Image classification data set "processed" (Agya-Aboagye-Otchere/CSCI-6379-3D-Printing-Defect-Detection-and-Correction on GitHub). Class labels (6): bed adhesion, layer shifting, over extrusion, stringing, under extrusion, warping.

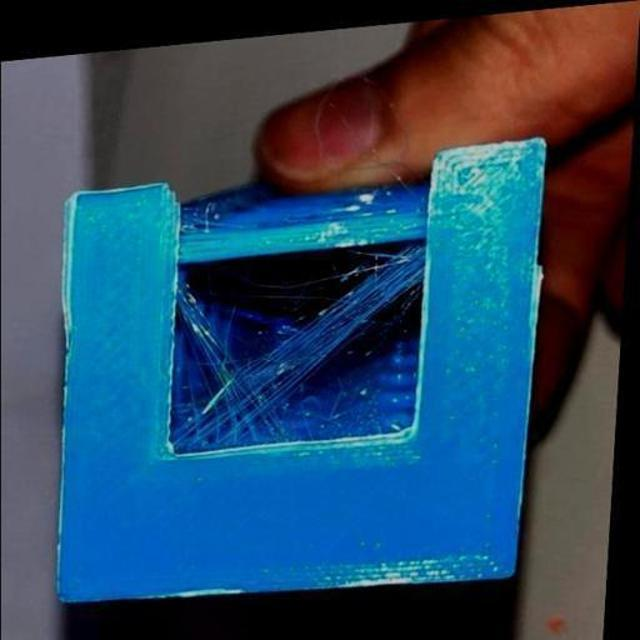
Label: stringing

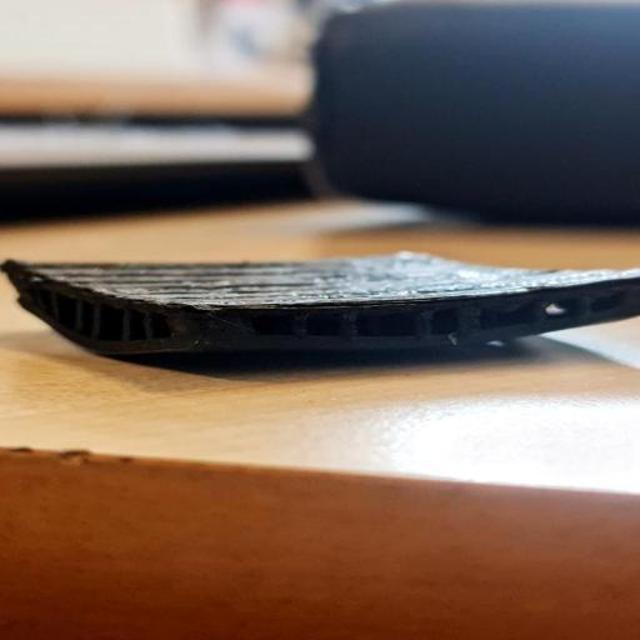
Label: warping

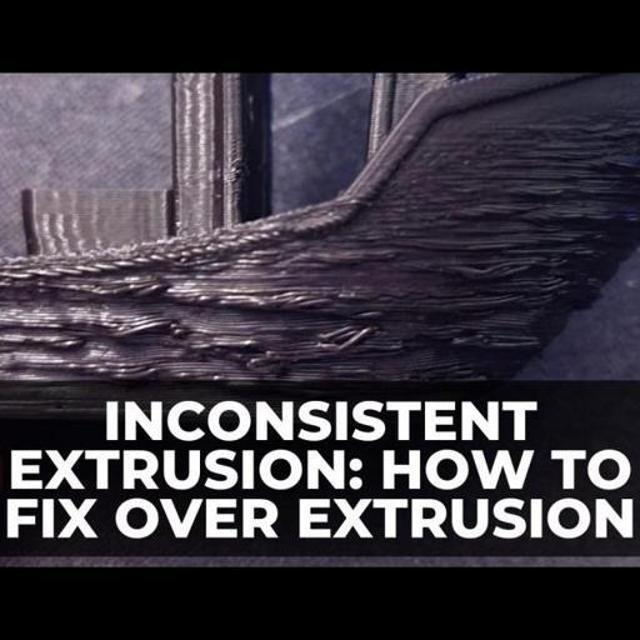
Label: over extrusion

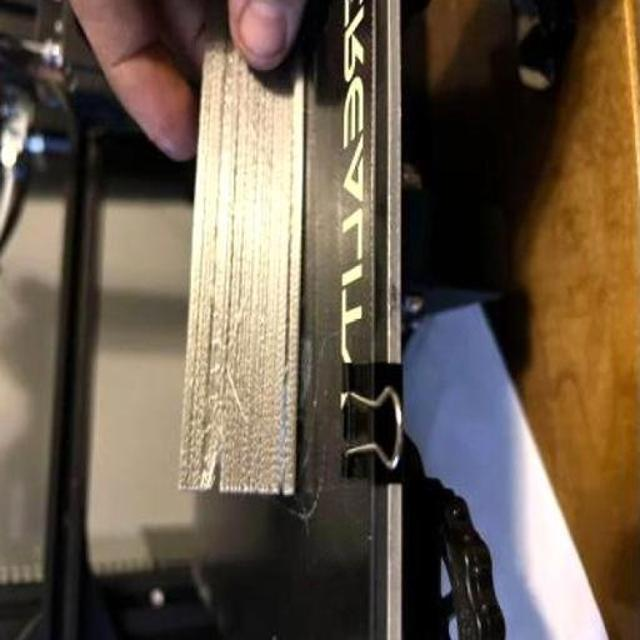
Label: under extrusion

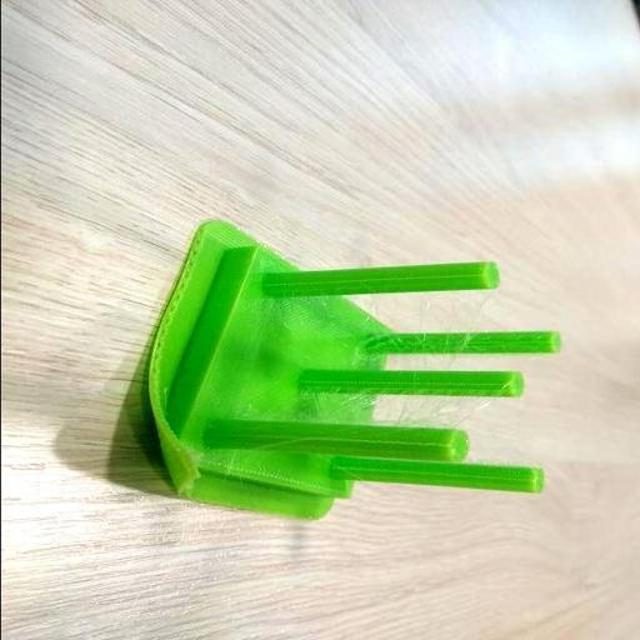
Label: warping

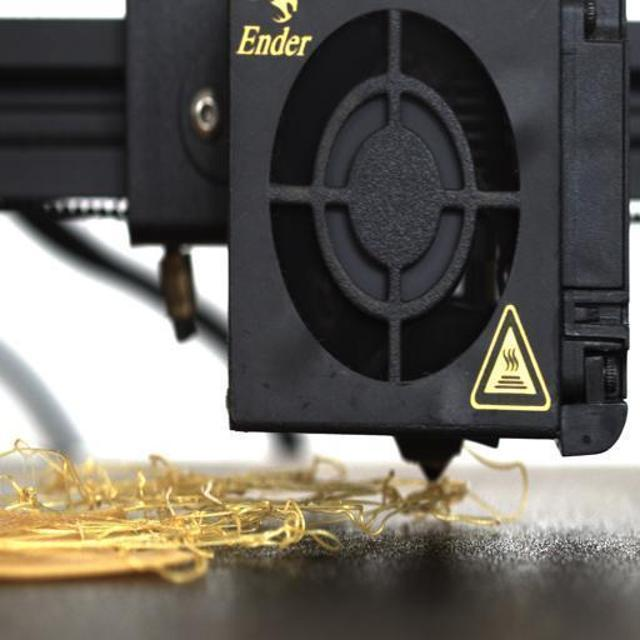
Label: bed adhesion
